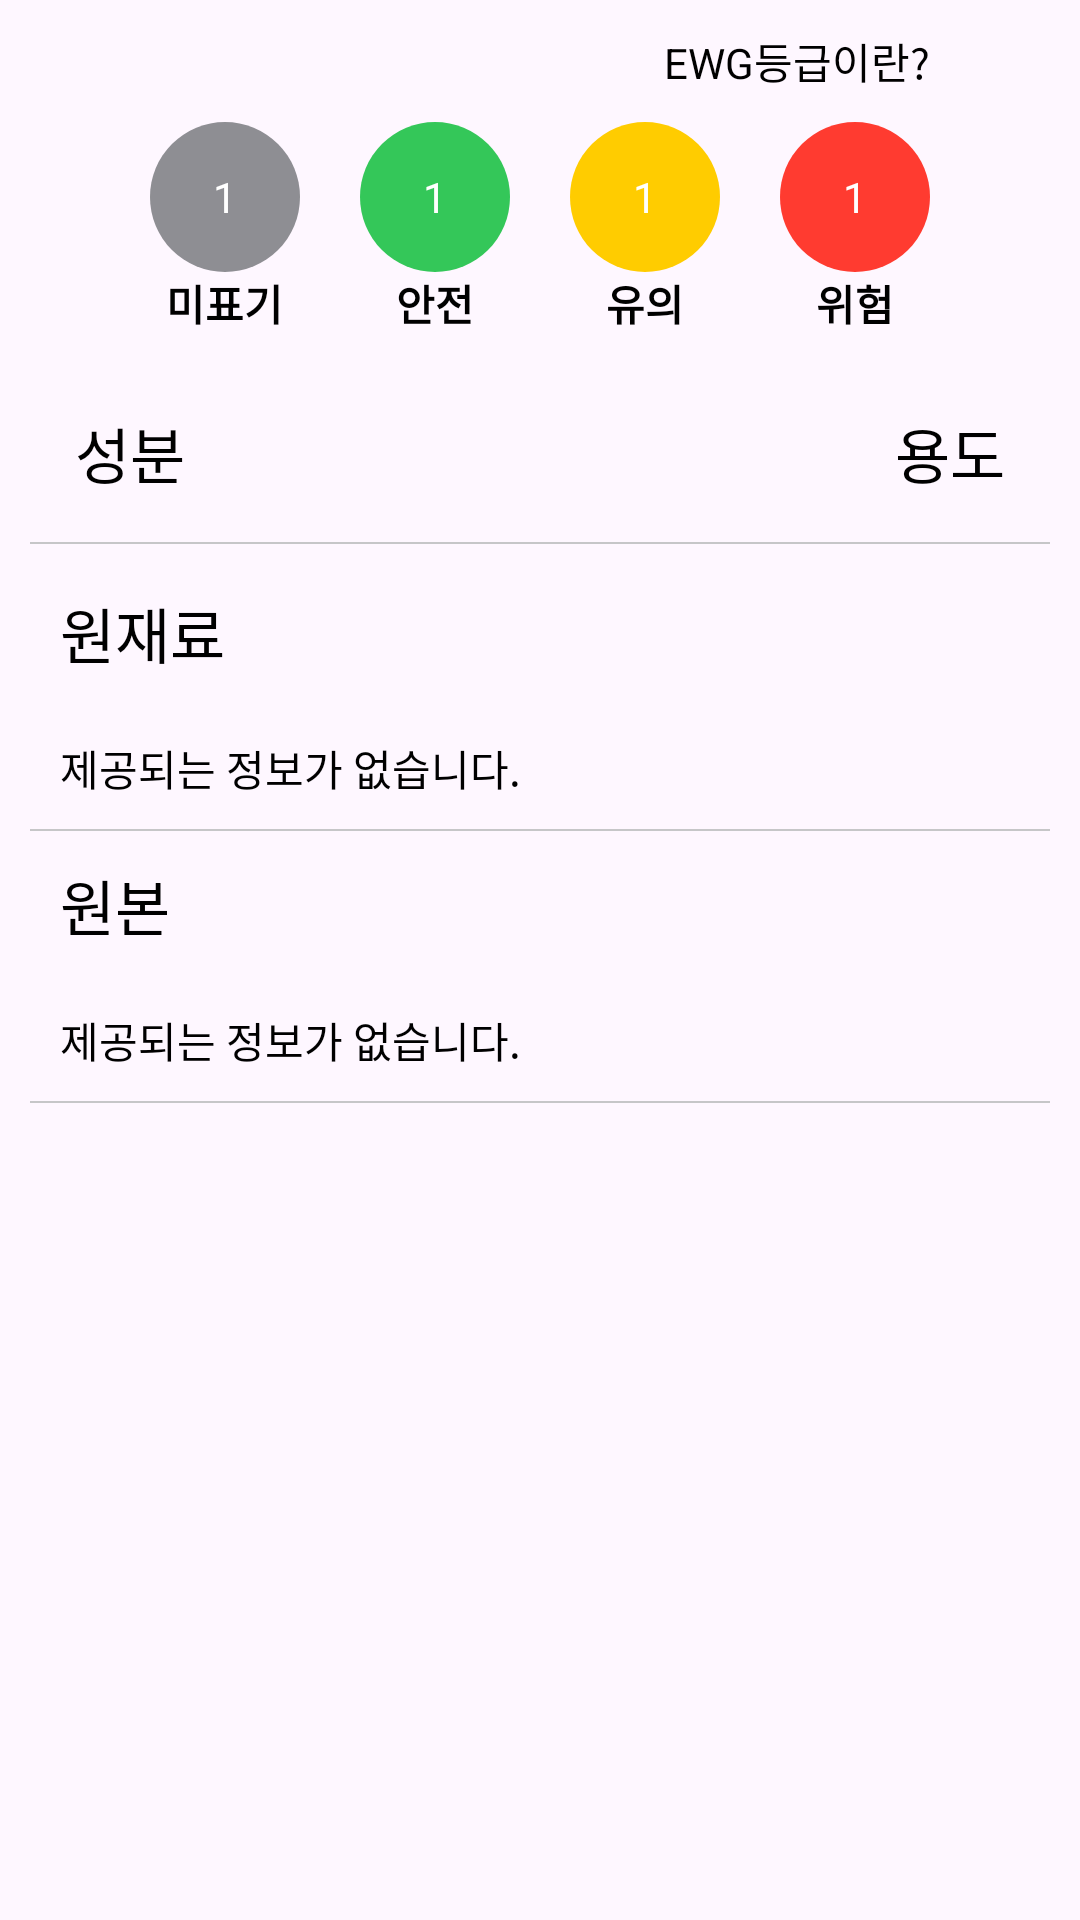

Reconstruct the res/layout file that produces this screen, plus the resources it refers to.
<!-- AndroidManifest.xml: application theme Theme.ProteinPro -->
<!-- res/layout/fragment_material.xml -->
<?xml version="1.0" encoding="utf-8"?>
<FrameLayout xmlns:android="http://schemas.android.com/apk/res/android"
    xmlns:tools="http://schemas.android.com/tools"
    android:layout_width="match_parent"
    android:layout_height="match_parent"
    tools:context=".view.main.search.FragmentMaterial">

    <LinearLayout
        android:id="@+id/linear_layout"
        android:layout_width="match_parent"
        android:layout_height="wrap_content"
        android:layout_margin="10dp"
        android:orientation="vertical">

        <LinearLayout
            android:layout_width="match_parent"
            android:layout_height="wrap_content"
            android:gravity="end"
            android:orientation="horizontal">

            <TextView
                android:id="@+id/help_TV"
                android:layout_width="wrap_content"
                android:layout_height="wrap_content"
                android:text="EWG등급이란?"/>
            <ImageView
                android:id="@+id/Intake_help_IV"
                android:layout_width="20dp"
                android:layout_height="wrap_content"
                android:layout_gravity="center"
                android:layout_marginHorizontal="10dp"
                android:src="@drawable/baseline_help_outline_24" />

        </LinearLayout>

        <LinearLayout
            android:gravity="center"
            android:layout_width="match_parent"
            android:layout_height="wrap_content"
            android:orientation="horizontal">

            <LinearLayout
                android:id="@+id/unmarked_LL"
                android:layout_width="wrap_content"
                android:layout_height="match_parent"
                android:gravity="center"
                android:orientation="vertical"
                android:layout_margin="10dp">
                <TextView
                    android:id="@+id/unmarked_count_TV"
                    android:layout_width="50dp"
                    android:layout_height="50dp"
                    android:gravity="center"
                    android:background="@drawable/round_material_icon_gray"
                    android:text="1"
                    android:textColor="@color/white"/>

                <TextView
                    android:id="@+id/unmarked_TV"
                    android:layout_width="wrap_content"
                    android:layout_height="wrap_content"
                    android:textStyle="bold"
                    android:text="미표기"/>
            </LinearLayout>


            <LinearLayout
                android:id="@+id/safe_LL"
                android:layout_width="wrap_content"
                android:layout_height="wrap_content"
                android:gravity="center"
                android:orientation="vertical"
                android:layout_margin="10dp">
                <TextView
                    android:id="@+id/safe_count_TV"
                    android:layout_width="50dp"
                    android:layout_height="50dp"
                    android:gravity="center"
                    android:background="@drawable/round_material_icon_green"
                    android:text="1"
                    android:textColor="@color/white"/>

                <TextView
                    android:id="@+id/safe_TV"
                    android:layout_width="wrap_content"
                    android:layout_height="wrap_content"
                    android:textStyle="bold"
                    android:text="안전"/>
            </LinearLayout>

            <LinearLayout
                android:id="@+id/note_LL"
                android:layout_width="wrap_content"
                android:layout_height="wrap_content"
                android:gravity="center"
                android:orientation="vertical"
                android:layout_margin="10dp">
                <TextView
                    android:id="@+id/note_count_TV"
                    android:layout_width="50dp"
                    android:layout_height="50dp"
                    android:gravity="center"
                    android:background="@drawable/round_material_icon_yellow"
                    android:text="1"
                    android:textColor="@color/white"/>

                <TextView
                    android:id="@+id/note_TV"
                    android:layout_width="wrap_content"
                    android:layout_height="wrap_content"
                    android:textStyle="bold"
                    android:text="유의"/>
            </LinearLayout>

            <LinearLayout
                android:id="@+id/danger_LL"
                android:layout_width="wrap_content"
                android:layout_height="wrap_content"
                android:gravity="center"
                android:orientation="vertical"
                android:layout_margin="10dp">
                <TextView
                    android:id="@+id/danger_count_TV"
                    android:layout_width="50dp"
                    android:layout_height="50dp"
                    android:gravity="center"
                    android:background="@drawable/round_material_icon_red"
                    android:text="1"
                    android:textColor="@color/white"/>

                <TextView
                    android:id="@+id/danger_TV"
                    android:layout_width="wrap_content"
                    android:layout_height="wrap_content"
                    android:textStyle="bold"
                    android:text="위험"/>
            </LinearLayout>

        </LinearLayout>

    <LinearLayout
        android:layout_width="match_parent"
        android:layout_height="wrap_content"
        android:layout_margin="15dp"
        android:orientation="horizontal">

        <TextView
            android:layout_weight="1"
            android:id="@+id/serving_size_TV"
            android:layout_width="wrap_content"
            android:layout_height="wrap_content"
            android:textSize="20sp"
            android:textColor="@color/black"
            android:text="성분"/>

        <TextView
            android:id="@+id/kcal_TV"
            android:layout_width="wrap_content"
            android:layout_height="wrap_content"
            android:textSize="20sp"
            android:textColor="@color/black"
            android:text="용도"
            />
    </LinearLayout>
        <View
            android:layout_width="match_parent"
            android:layout_height="2px"
            android:background="#C6C6C8" />

        <LinearLayout
            android:id="@+id/materialListData_LL"
            android:layout_width="match_parent"
            android:layout_height="match_parent"
            android:orientation="vertical"
            android:layout_marginHorizontal="10dp"
            android:layout_marginBottom="5dp">

            <TextView
                android:id="@+id/no_data_TV"
                android:visibility="gone"
                android:layout_width="wrap_content"
                android:layout_height="wrap_content"
                android:text="표기할 성분이 없습니다."/>

        </LinearLayout>

        <TextView
            android:id="@+id/material_TV"
            android:layout_width="wrap_content"
            android:layout_height="wrap_content"
            android:textSize="20sp"
            android:layout_margin="10dp"
            android:text="원재료"/>
        <TextView
            android:id="@+id/materialList_TV"
            android:layout_width="wrap_content"
            android:layout_height="wrap_content"
            android:layout_margin="10dp"
            android:text="제공되는 정보가 없습니다."/>
        <View
            android:layout_width="match_parent"
            android:layout_height="2px"
            android:background="#C6C6C8" />
        <TextView
            android:id="@+id/origin_TV"
            android:layout_width="wrap_content"
            android:layout_height="wrap_content"
            android:textSize="20sp"
            android:layout_margin="10dp"
            android:text="원본"/>
        <TextView
            android:id="@+id/originList_TV"
            android:layout_width="wrap_content"
            android:layout_height="wrap_content"
            android:layout_margin="10dp"
            android:text="제공되는 정보가 없습니다."/>
        <View
            android:layout_width="match_parent"
            android:layout_height="2px"
            android:background="#C6C6C8" />




    </LinearLayout>




</FrameLayout>
<!-- resources referenced by this layout -->
<resources>
  <color name="black">#FF000000</color>
  <color name="white">#FFFFFFFF</color>
  <!-- drawable round_material_icon_gray (drawable) -->
  <shape xmlns:android="http://schemas.android.com/apk/res/android"
      android:shape="oval">
      <solid android:color="#8e8e93" /> 
      <size android:width="50dp" android:height="50dp" /> 
  </shape>
  <!-- drawable round_material_icon_green (drawable) -->
  <shape xmlns:android="http://schemas.android.com/apk/res/android"
      android:shape="oval">
      <solid android:color="#34c759" /> 
      <size android:width="50dp" android:height="50dp" /> 
  </shape>
  <!-- drawable round_material_icon_red (drawable) -->
  <shape xmlns:android="http://schemas.android.com/apk/res/android"
      android:shape="oval">
      <solid android:color="#FF3B30" /> 
      <size android:width="50dp" android:height="50dp" /> 
  </shape>
  <!-- drawable round_material_icon_yellow (drawable) -->
  <shape xmlns:android="http://schemas.android.com/apk/res/android"
      android:shape="oval">
      <solid android:color="#FFCC00" /> 
      <size android:width="50dp" android:height="50dp" /> 
  </shape>
  <style name="Theme.ProteinPro" parent="Base.Theme.ProteinPro" />
  <style name="Base.Theme.ProteinPro" parent="Theme.Material3.DayNight.NoActionBar">
          
          
          <item name="android:textColor">#000000</item>
      </style>
</resources>
